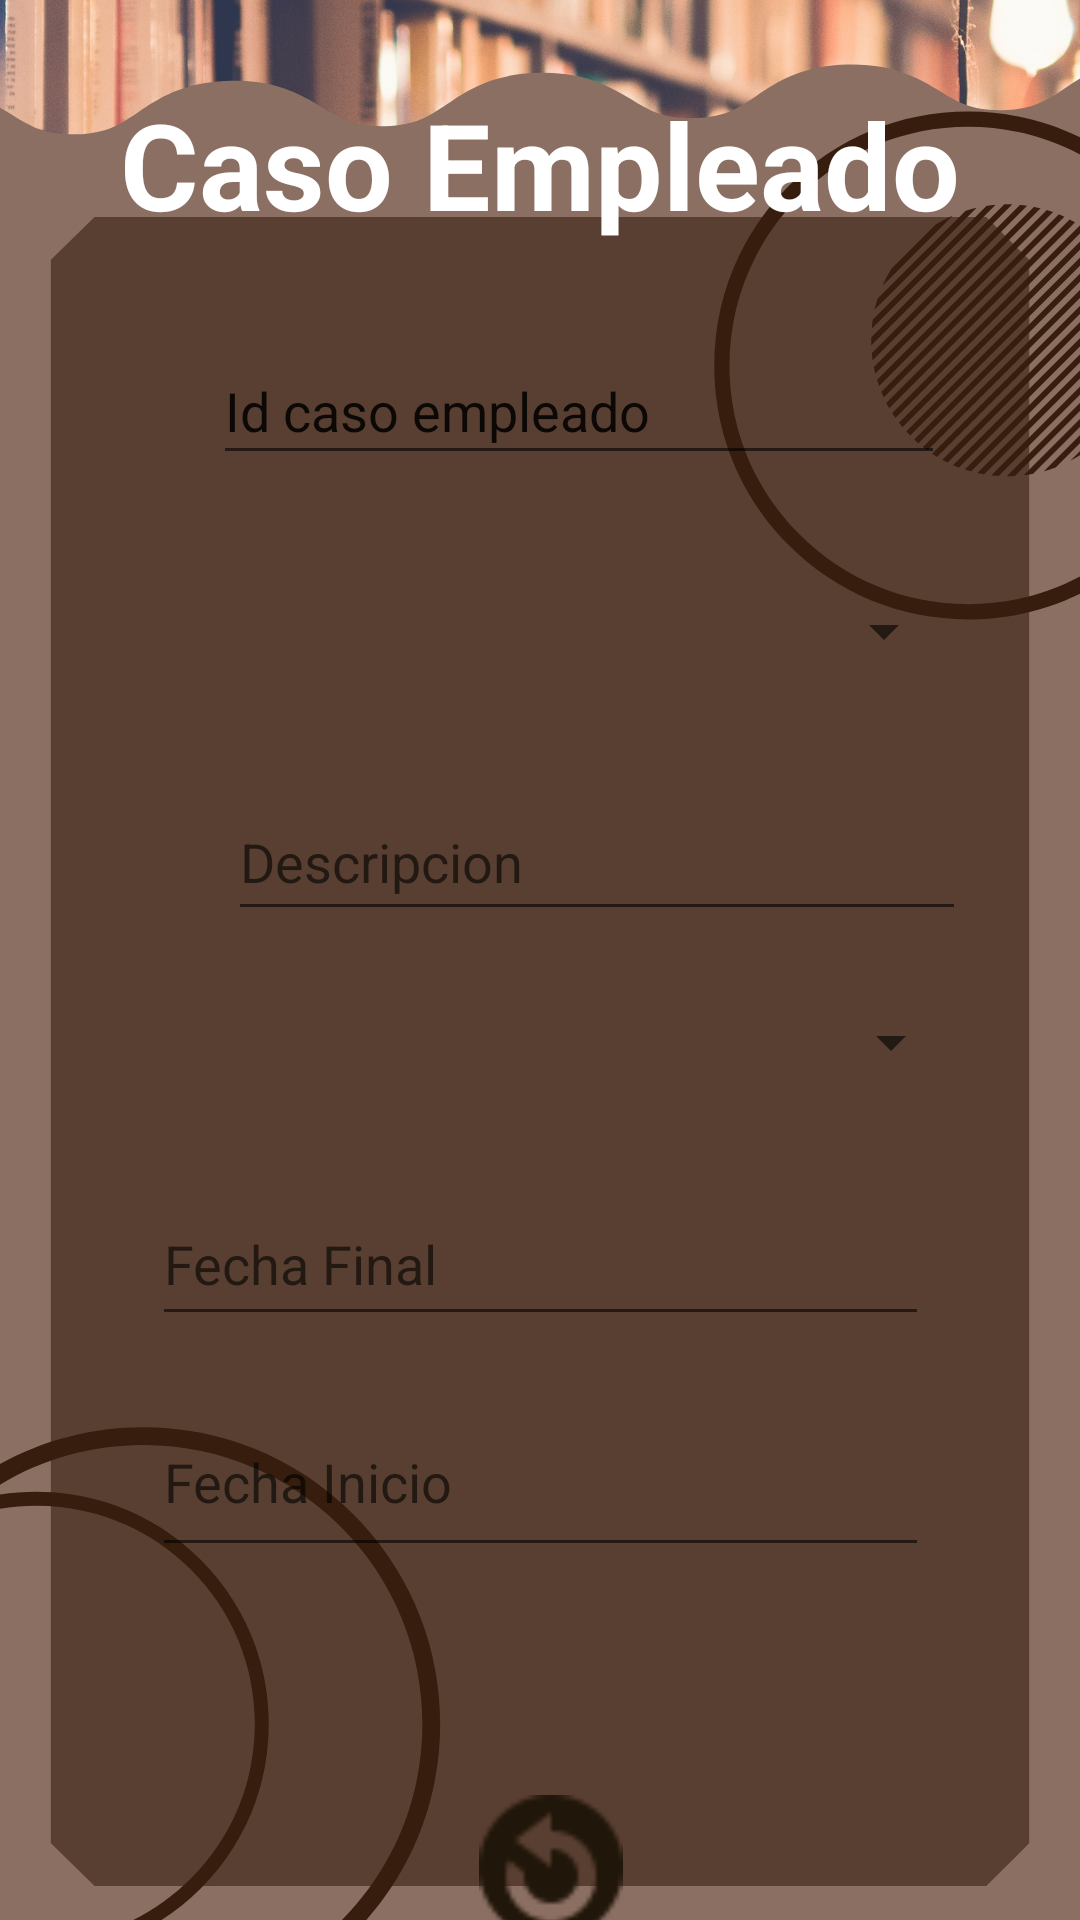

Layout XML and referenced resources for this Android screen:
<!-- AndroidManifest.xml: application theme Theme.PDM_2021_II_P3_PROYECTO3 -->
<!-- res/layout/activity_caso_empleado.xml -->
<?xml version="1.0" encoding="utf-8"?>
<androidx.constraintlayout.widget.ConstraintLayout xmlns:android="http://schemas.android.com/apk/res/android"
    xmlns:app="http://schemas.android.com/apk/res-auto"
    xmlns:tools="http://schemas.android.com/tools"
    android:layout_width="match_parent"
    android:layout_height="match_parent"
    android:background="@drawable/fondo6"
    android:textAlignment="center"
    tools:context=".AbogadoActivity"
    tools:layout_editor_absoluteX="7dp"
    tools:layout_editor_absoluteY="26dp">

    <TextView
        android:id="@+id/txv"
        android:layout_width="wrap_content"
        android:layout_height="wrap_content"
        android:layout_marginTop="28dp"
        android:layout_marginBottom="31dp"
        android:text="Caso Empleado"
        android:textColor="@color/white"
        android:textSize="40dp"
        android:textStyle="normal|bold"
        app:layout_constraintBottom_toTopOf="@+id/txtIdCasoEmpleado"
        app:layout_constraintEnd_toEndOf="parent"
        app:layout_constraintStart_toStartOf="parent"
        app:layout_constraintTop_toTopOf="parent" />


    //

    <EditText

        android:id="@+id/txtDescripCasoE"
        android:layout_width="246dp"
        android:layout_height="49dp"
        android:layout_marginStart="76dp"
        android:layout_marginBottom="12dp"
        android:ems="10"
        android:hint="Descripcion"
        android:inputType="textPersonName"
        android:textColor="@color/white"
        app:layout_constraintBottom_toTopOf="@+id/spnIdEmpleado"
        app:layout_constraintStart_toStartOf="parent"
        app:layout_constraintTop_toBottomOf="@+id/spnIdCaso" />

    <Spinner
        android:id="@+id/spnIdCaso"
        android:layout_width="247dp"
        android:layout_height="56dp"
        android:layout_marginStart="7dp"
        android:layout_marginEnd="8dp"
        android:layout_marginBottom="23dp"
        android:clickable="true"
        android:saveEnabled="false"
        app:layout_constraintBottom_toTopOf="@+id/txtDescripCasoE"
        app:layout_constraintEnd_toEndOf="@+id/txtFechaFinalT"
        app:layout_constraintHorizontal_bias="0.4"
        app:layout_constraintStart_toStartOf="@+id/txtDescripCasoE"
        app:layout_constraintTop_toBottomOf="@+id/txtIdCasoEmpleado"
        tools:ignore="SpeakableTextPresentCheck,TouchTargetSizeCheck" />

    <Spinner
        android:id="@+id/spnIdEmpleado"
        android:layout_width="250dp"
        android:layout_height="50dp"
        android:layout_marginStart="1dp"
        android:layout_marginEnd="1dp"
        android:layout_marginBottom="22dp"
        android:clickable="true"
        android:saveEnabled="false"
        app:layout_constraintBottom_toTopOf="@+id/txtFechaFinalT"
        app:layout_constraintEnd_toEndOf="@+id/txtDescripCasoE"
        app:layout_constraintHorizontal_bias="1.0"
        app:layout_constraintStart_toStartOf="@+id/txtDescripCasoE"
        app:layout_constraintTop_toBottomOf="@+id/txtDescripCasoE"
        tools:ignore="SpeakableTextPresentCheck,TouchTargetSizeCheck" />

    <EditText

        android:id="@+id/txtFechaFinalT"
        android:layout_width="259dp"
        android:layout_height="51dp"
        android:layout_marginBottom="17dp"
        android:ems="10"
        android:hint="Fecha Final"
        android:inputType="textPersonName"
        android:textColor="@color/white"
        app:layout_constraintBottom_toTopOf="@+id/txtFechaInicioT"
        app:layout_constraintEnd_toEndOf="parent"
        app:layout_constraintStart_toStartOf="parent"
        app:layout_constraintTop_toBottomOf="@+id/spnIdEmpleado" />

    <EditText
        android:id="@+id/txtFechaInicioT"
        android:layout_width="259dp"
        android:layout_height="60dp"
        android:layout_marginBottom="28dp"
        android:ems="10"
        android:hint="Fecha Inicio"
        android:inputType="textPersonName"
        android:textColor="@color/white"
        app:layout_constraintBottom_toTopOf="@+id/btnEliminarCasoEmpleado"
        app:layout_constraintEnd_toEndOf="@+id/txtFechaFinalT"
        app:layout_constraintHorizontal_bias="1.0"
        app:layout_constraintStart_toStartOf="@+id/spnIdEmpleado"
        app:layout_constraintTop_toBottomOf="@+id/txtFechaFinalT" />

    <EditText
        android:id="@+id/txtIdCasoEmpleado"
        android:layout_width="244dp"
        android:layout_height="46dp"
        android:layout_marginStart="8dp"
        android:layout_marginEnd="8dp"
        android:layout_marginBottom="24dp"
        android:ems="10"
        android:inputType="textPersonName"
        android:minHeight="48dp"
        android:text="Id caso empleado"
        app:layout_constraintBottom_toTopOf="@+id/spnIdCaso"
        app:layout_constraintEnd_toEndOf="@+id/txtFechaFinalT"
        app:layout_constraintHorizontal_bias="0.379"
        app:layout_constraintStart_toStartOf="@+id/spnIdEmpleado"
        app:layout_constraintTop_toBottomOf="@+id/txv" />

    <Button
        android:id="@+id/btnEliminarCasoEmpleado"
        android:layout_width="48dp"
        android:layout_height="48dp"
        android:layout_marginEnd="57dp"
        android:background="@drawable/eliminar"
        android:backgroundTint="@color/purple_700"
        app:layout_constraintBottom_toTopOf="@+id/btnActualizarCasoEmpleado"
        app:layout_constraintEnd_toEndOf="parent"
        app:layout_constraintStart_toEndOf="@+id/btnActualizarCasoEmpleado"
        app:layout_constraintTop_toBottomOf="@+id/txtFechaInicioT"
        tools:ignore="SpeakableTextPresentCheck" />

    <Button
        android:id="@+id/btnGuardarCasoEmpleado"
        android:layout_width="48dp"
        android:layout_height="48dp"
        android:layout_marginStart="57dp"
        android:layout_marginEnd="44dp"
        android:background="@drawable/guardar"
        android:backgroundTint="@color/purple_700"
        app:layout_constraintBottom_toBottomOf="@+id/btnEliminarCasoEmpleado"
        app:layout_constraintEnd_toStartOf="@+id/btnActualizarCasoEmpleado"
        app:layout_constraintStart_toStartOf="parent"
        app:layout_constraintTop_toTopOf="@+id/btnActualizarCasoEmpleado"
        app:layout_constraintVertical_bias="1.0"
        tools:ignore="SpeakableTextPresentCheck" />

    <Button
        android:id="@+id/btnActualizarCasoEmpleado"
        android:layout_width="48dp"
        android:layout_height="48dp"
        android:layout_marginEnd="37dp"
        android:layout_marginBottom="49dp"
        android:background="@drawable/actualizar"
        android:backgroundTint="@color/purple_700"
        app:layout_constraintBottom_toTopOf="@+id/lvwCasoEmpleado"
        app:layout_constraintEnd_toStartOf="@+id/btnEliminarCasoEmpleado"
        app:layout_constraintStart_toEndOf="@+id/btnGuardarCasoEmpleado"
        app:layout_constraintTop_toBottomOf="@+id/btnEliminarCasoEmpleado"
        tools:ignore="SpeakableTextPresentCheck" />

    <ListView
        android:id="@+id/lvwCasoEmpleado"
        android:layout_width="303dp"
        android:layout_height="0dp"
        android:layout_marginEnd="34dp"
        app:layout_constraintBottom_toBottomOf="parent"
        app:layout_constraintEnd_toEndOf="parent"
        app:layout_constraintTop_toBottomOf="@+id/btnActualizarCasoEmpleado" />

</androidx.constraintlayout.widget.ConstraintLayout>
<!-- resources referenced by this layout -->
<resources>
  <color name="purple_700">#20160A</color>
  <color name="white">#FFFFFFFF</color>
  <!-- drawable actualizar: png bitmap (drawable, 773 bytes) -->
  <!-- drawable fondo6: png bitmap (drawable, 224778 bytes) -->
  <style name="Theme.PDM_2021_II_P3_PROYECTO3" parent="Theme.MaterialComponents.DayNight.DarkActionBar">
          
          <item name="colorPrimary">@color/purple_500</item>
          <item name="colorPrimaryVariant">@color/purple_700</item>
          <item name="colorOnPrimary">@color/white</item>
          
          <item name="colorSecondary">@color/teal_200</item>
          <item name="colorSecondaryVariant">@color/teal_700</item>
          <item name="colorOnSecondary">@color/black</item>
          
          <item name="android:statusBarColor" tools:targetApi="l">?attr/colorPrimaryVariant</item>
          
      </style>
  <color name="purple_500">#000000</color>
  <color name="teal_200">#D36C35</color>
  <color name="teal_700">#876601</color>
  <color name="black">#FF000000</color>
</resources>
